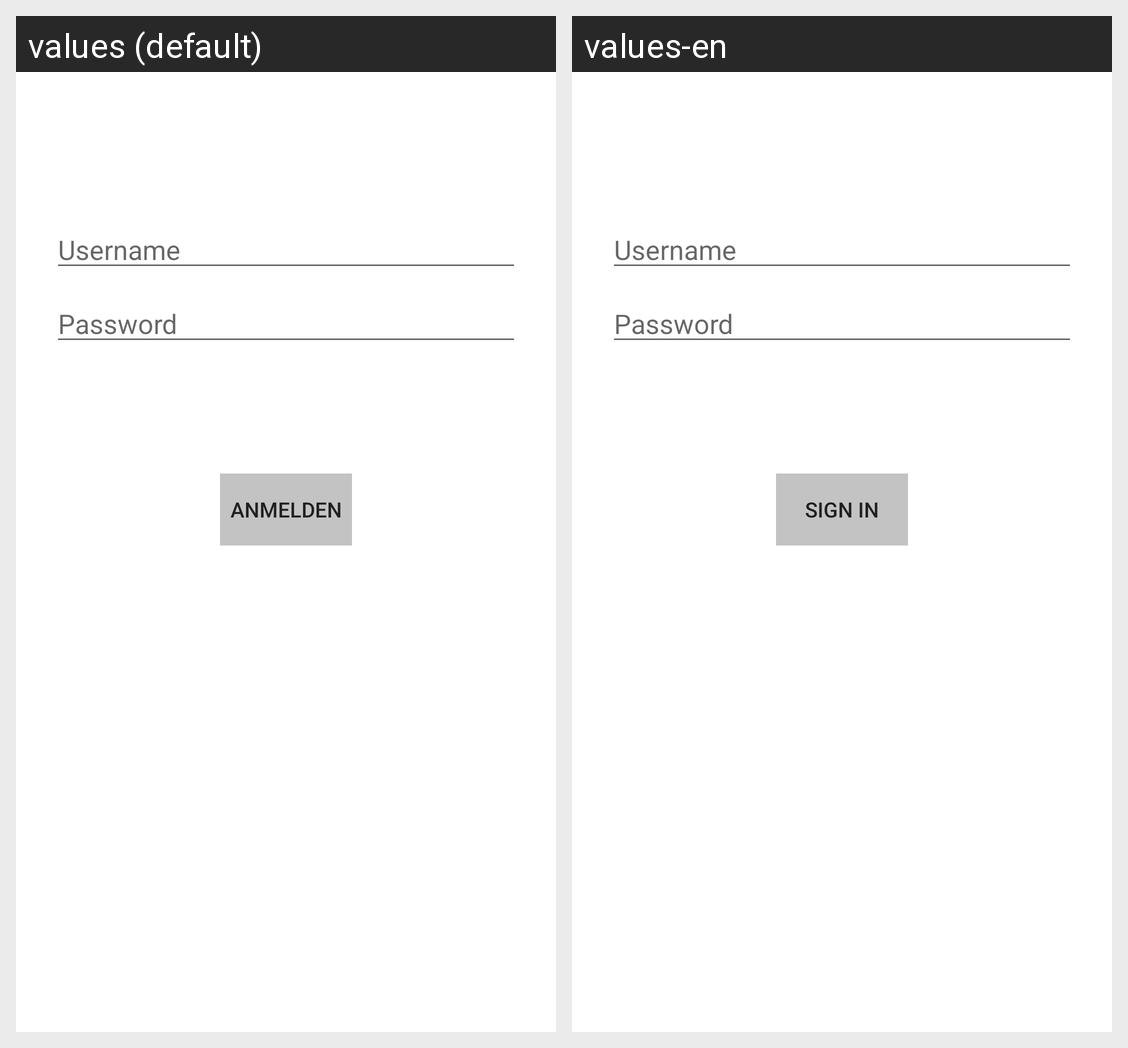

Here is an Android app screen in its default locale and in the app's own translations. Write out the translated-string differences for the strings that appear on this screen.
Android screen res/layout/activity_login.xml rendered under 2 locales, left to right: values (default), values-en. Device: Nexus 5 (rendered at 1080×1920; each locale shown at half size, 540×960, under a caption strip naming it); theme AppTheme.
Strings drawn on this screen, with the default value and each locale's value (text and hints the layout hard-codes, and strings that could not be matched under every locale, appear in the picture but are not listed):

prompt_username
  values: Username
  values-en: Username

prompt_password
  values: Password
  values-en: Password

action_sign_in_short
  values: Anmelden
  values-en: Sign in

action_sign_in
  values: Anmelden
  values-en: Sign in
